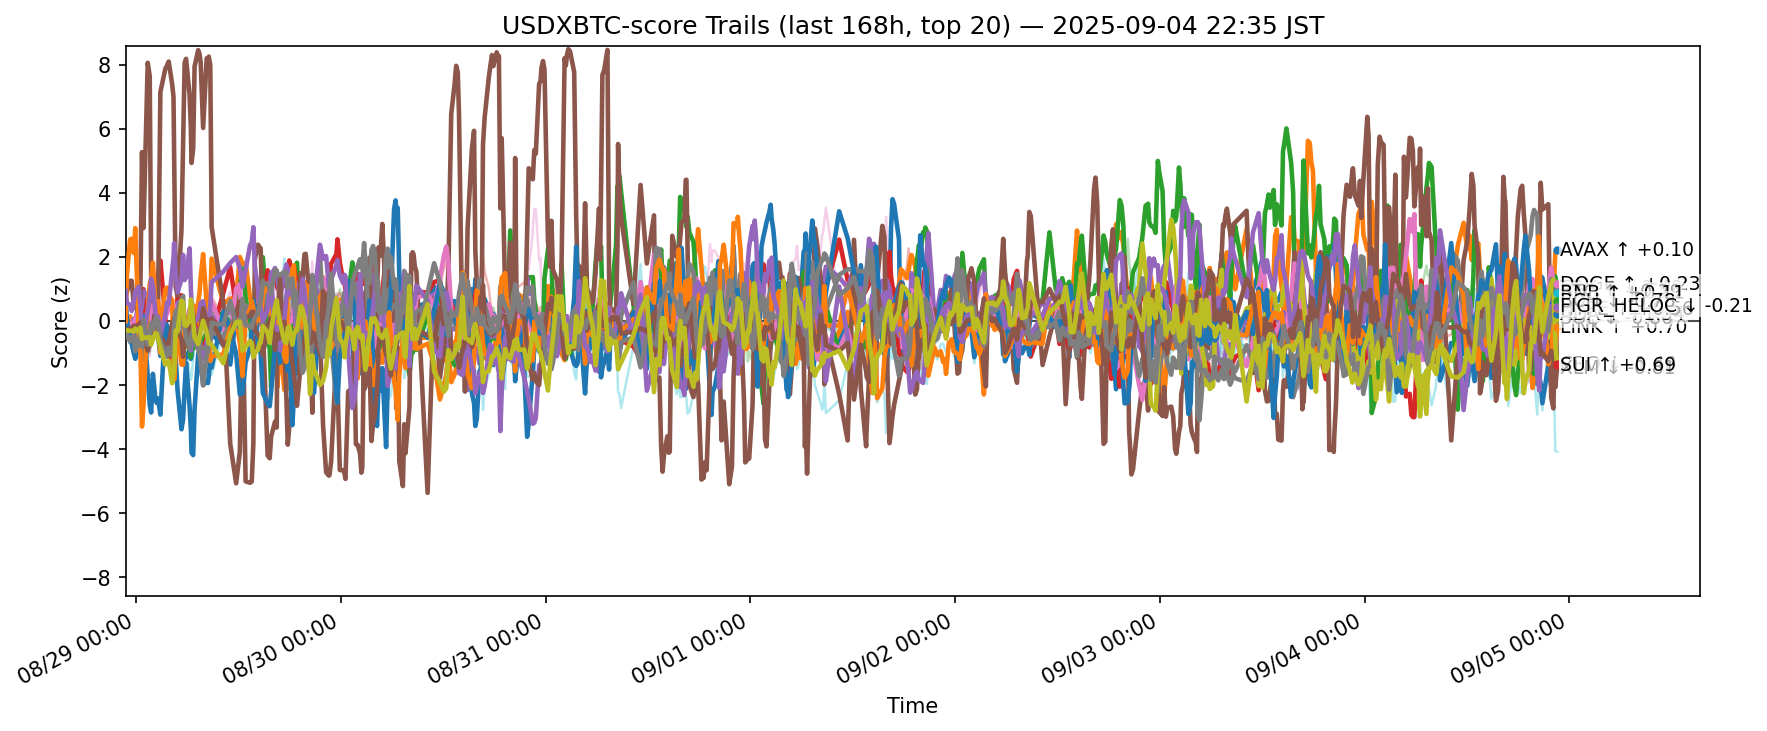

Values plotted in this chart, from the file beside it:
ts, side, symbol, score
2025-08-28 13:45:29.730330+00:00, usdxbtc, ADA, -0.1794
2025-08-28 13:45:29.730330+00:00, usdxbtc, AVAX, -0.1842
2025-08-28 13:45:29.730330+00:00, usdxbtc, BCH, -0.3037
2025-08-28 13:45:29.730330+00:00, usdxbtc, BNB, 0.2244
2025-08-28 13:45:29.730330+00:00, usdxbtc, BTC, -0.1414
2025-08-28 13:45:29.730330+00:00, usdxbtc, CRO, 0.7462
2025-08-28 13:45:29.730330+00:00, usdxbtc, DOGE, 0.01537
2025-08-28 13:45:29.730330+00:00, usdxbtc, DOT, -0.2379
2025-08-28 13:45:29.730330+00:00, usdxbtc, ETH, -0.3559
2025-08-28 13:45:29.730330+00:00, usdxbtc, HBAR, -0.2519
2025-08-28 13:45:29.730330+00:00, usdxbtc, HYPE, 0.7751
2025-08-28 13:45:29.730330+00:00, usdxbtc, LINK, -0.01459
2025-08-28 13:45:29.730330+00:00, usdxbtc, LTC, -0.1872
2025-08-28 13:45:29.730330+00:00, usdxbtc, SHIB, -0.1046
2025-08-28 13:45:29.730330+00:00, usdxbtc, SOL, 0.9361
2025-08-28 13:45:29.730330+00:00, usdxbtc, SUI, -0.273
2025-08-28 13:45:29.730330+00:00, usdxbtc, TON, -0.2176
2025-08-28 13:45:29.730330+00:00, usdxbtc, TRX, -0.5104
2025-08-28 13:45:29.730330+00:00, usdxbtc, XLM, -0.2768
2025-08-28 13:45:29.730330+00:00, usdxbtc, XRP, -0.08987
2025-08-28 13:54:02.072955+00:00, usdxbtc, ADA, -0.2463
2025-08-28 13:54:02.072955+00:00, usdxbtc, AVAX, -0.1012
2025-08-28 13:54:02.072955+00:00, usdxbtc, BCH, -0.2693
2025-08-28 13:54:02.072955+00:00, usdxbtc, BNB, 0.03025
2025-08-28 13:54:02.072955+00:00, usdxbtc, BTC, -0.1301
2025-08-28 13:54:02.072955+00:00, usdxbtc, CRO, 0.8957
2025-08-28 13:54:02.072955+00:00, usdxbtc, DOGE, -0.05442
2025-08-28 13:54:02.072955+00:00, usdxbtc, DOT, -0.07449
2025-08-28 13:54:02.072955+00:00, usdxbtc, ETH, -0.3252
2025-08-28 13:54:02.072955+00:00, usdxbtc, HBAR, -0.3722
2025-08-28 13:54:02.072955+00:00, usdxbtc, HYPE, 0.0888
2025-08-28 13:54:02.072955+00:00, usdxbtc, LINK, 1.396
2025-08-28 13:54:02.072955+00:00, usdxbtc, LTC, -0.2122
2025-08-28 13:54:02.072955+00:00, usdxbtc, SHIB, -0.1138
2025-08-28 13:54:02.072955+00:00, usdxbtc, SOL, 0.5638
2025-08-28 13:54:02.072955+00:00, usdxbtc, SUI, -0.3315
2025-08-28 13:54:02.072955+00:00, usdxbtc, TON, -0.4125
2025-08-28 13:54:02.072955+00:00, usdxbtc, TRX, -0.4162
2025-08-28 13:54:02.072955+00:00, usdxbtc, XLM, -0.2907
2025-08-28 13:54:02.072955+00:00, usdxbtc, XRP, -0.2299
2025-08-28 14:17:17.326818+00:00, usdxbtc, ADA, -0.2295
2025-08-28 14:17:17.326818+00:00, usdxbtc, AVAX, 0.1417
2025-08-28 14:17:17.326818+00:00, usdxbtc, BCH, -0.3948
2025-08-28 14:17:17.326818+00:00, usdxbtc, BNB, -0.4329
2025-08-28 14:17:17.326818+00:00, usdxbtc, BTC, -0.1883
2025-08-28 14:17:17.326818+00:00, usdxbtc, CRO, 1.251
2025-08-28 14:17:17.326818+00:00, usdxbtc, DOGE, -0.1567
2025-08-28 14:17:17.326818+00:00, usdxbtc, DOT, 0.1512
2025-08-28 14:17:17.326818+00:00, usdxbtc, ETH, -0.368
2025-08-28 14:17:17.326818+00:00, usdxbtc, HBAR, -0.1554
2025-08-28 14:17:17.326818+00:00, usdxbtc, HYPE, -0.6487
2025-08-28 14:17:17.326818+00:00, usdxbtc, LINK, 2.544
2025-08-28 14:17:17.326818+00:00, usdxbtc, LTC, -0.3344
2025-08-28 14:17:17.326818+00:00, usdxbtc, SHIB, -0.1315
2025-08-28 14:17:17.326818+00:00, usdxbtc, SOL, 0.5088
2025-08-28 14:17:17.326818+00:00, usdxbtc, SUI, -0.2262
2025-08-28 14:17:17.326818+00:00, usdxbtc, TON, -0.5294
2025-08-28 14:17:17.326818+00:00, usdxbtc, TRX, -0.6342
2025-08-28 14:17:17.326818+00:00, usdxbtc, XLM, -0.3092
2025-08-28 14:17:17.326818+00:00, usdxbtc, XRP, -0.4481
... 12,460 more rows
